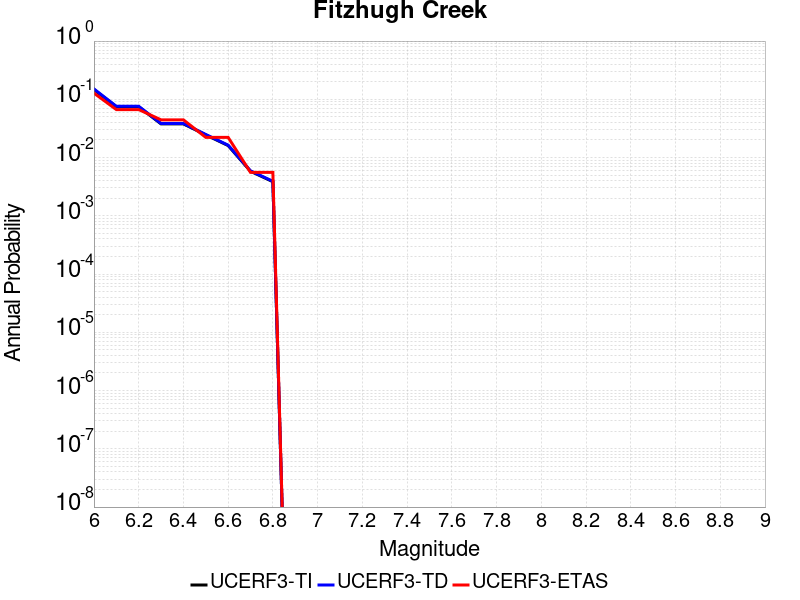

The file beside this chart, header and first rows:
Magnitude, UCERF3-TI Prob, UCERF3-TD Prob, UCERF3-ETAS Prob
6.0, 0.1473, 0.1505, 0.1278
6.1, 0.07466, 0.07598, 0.06667
6.2, 0.07466, 0.07598, 0.06667
6.3, 0.03783, 0.03843, 0.04444
6.4, 0.03783, 0.03843, 0.04444
6.5, 0.02453, 0.02491, 0.02222
6.6, 0.01607, 0.01633, 0.02222
6.7, 0.005821, 0.005918, 0.005556
6.8, 0.00385, 0.003916, 0.005556
